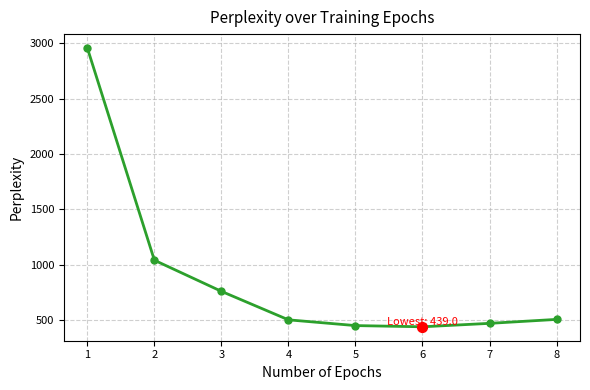

Here is the Python script that generated this plot:
import matplotlib.pyplot as plt
import numpy as np

# Data
x = np.array([1, 2, 3, 4, 5, 6, 7, 8])  # Number of epochs
y = np.array([2958.0796, 1040.4130, 759.3093, 501.7220, 449.7861, 438.9561, 469.9565, 505.7590])  # Model perplexity

# Create figure
plt.figure(figsize=(6, 4))
plt.plot(
    x, y,
    marker='o',
    linestyle='-',
    color='#2ca02c',
    linewidth=2,
    markersize=5,
    #label='Model Perplexity'
)

# Labels and title
plt.xlabel('Number of Epochs', fontsize=10)
plt.ylabel('Perplexity', fontsize=10)
plt.title('Perplexity over Training Epochs', fontsize=11, pad=8)

# Customize ticks and grid
plt.xticks(x, fontsize=8)
plt.yticks(fontsize=8)
plt.grid(True, which='major', linestyle='--', alpha=0.6)

# Annotate lowest perplexity
min_idx = np.argmin(y)
plt.scatter(x[min_idx], y[min_idx], color='red', s=50, zorder=3)
plt.text(
    x[min_idx], y[min_idx] + 20,
    f"Lowest: {y[min_idx]:.1f}",
    color='red', fontsize=8, ha='center'
)

# Legend and layout
#plt.legend(frameon=False, fontsize=8)
plt.tight_layout()

plt.savefig("perplexity_vs_epochs.svg", bbox_inches='tight')

plt.show()
